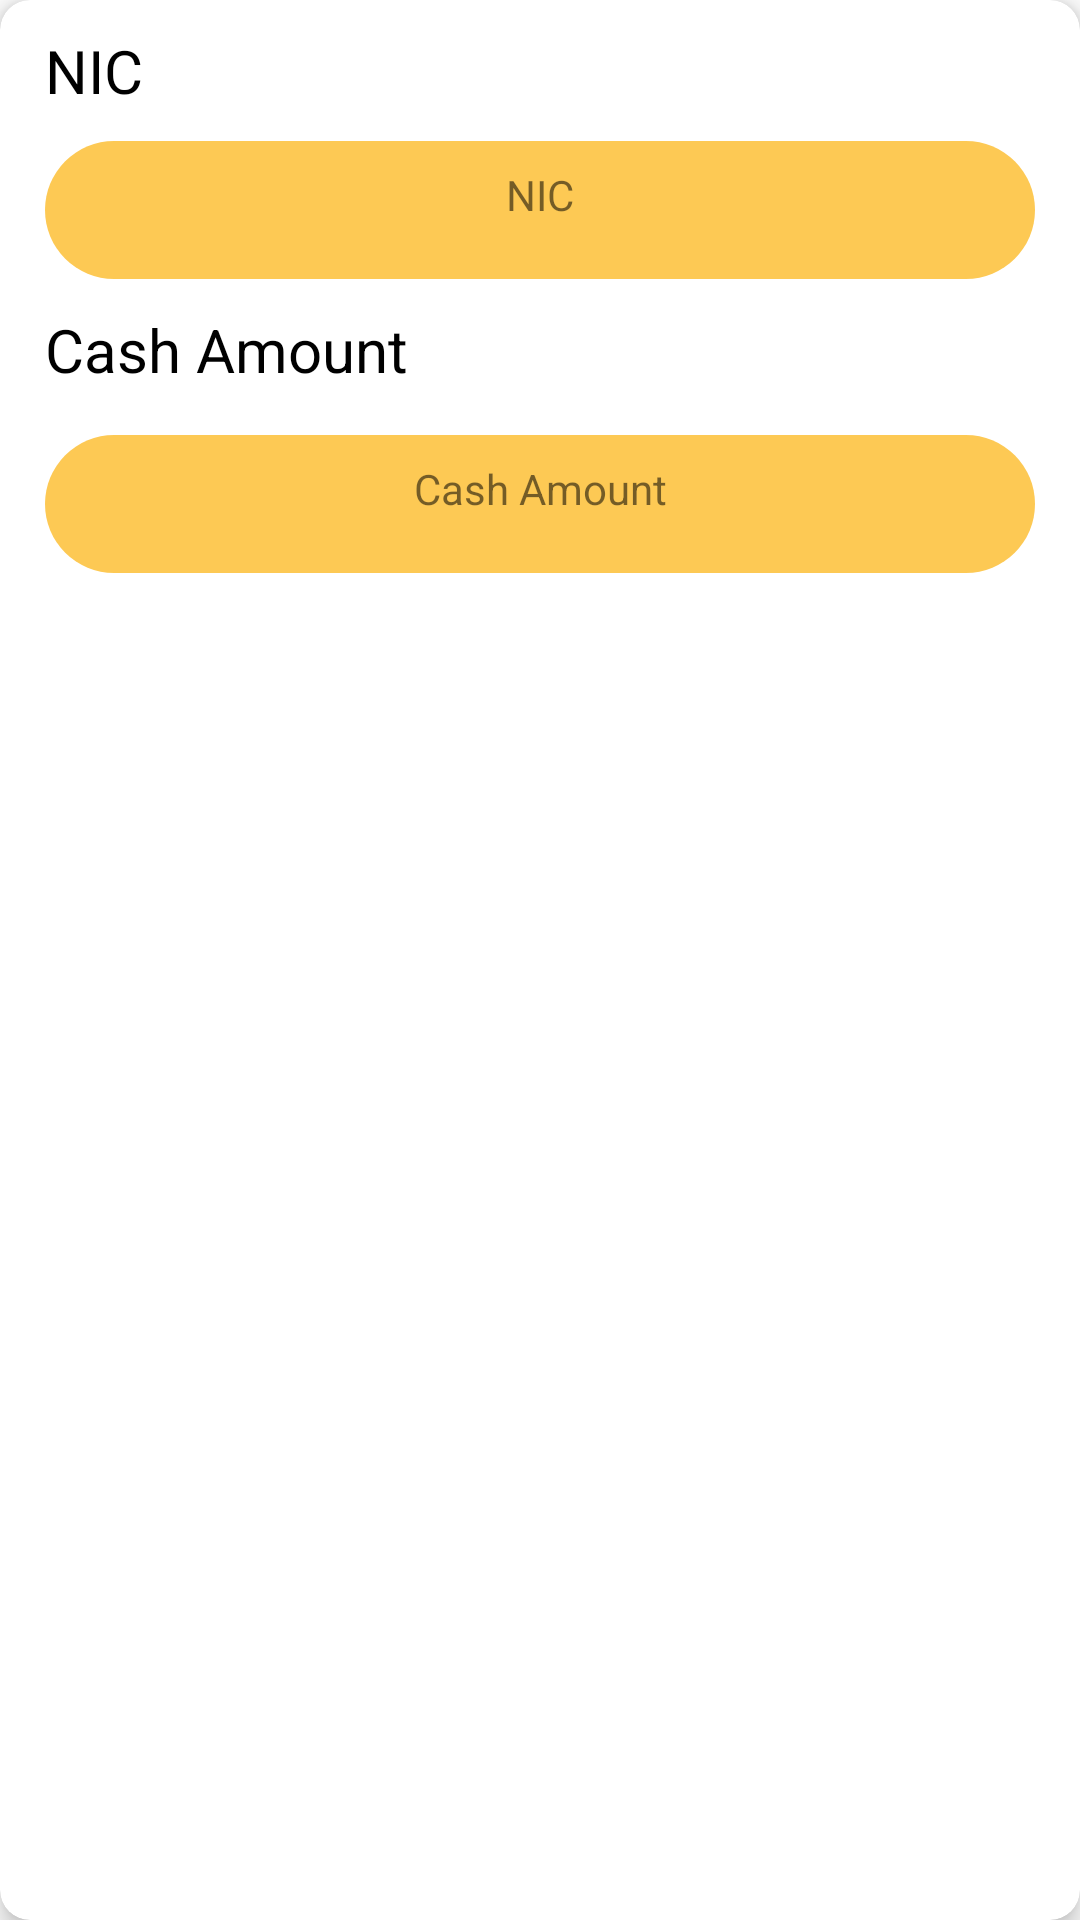

Produce the Android XML layout that renders to this screen, including the resource entries it uses.
<!-- AndroidManifest.xml: application theme Theme.PawningSystem -->
<!-- res/layout/single_cash_return.xml -->
<?xml version="1.0" encoding="utf-8"?>
<androidx.cardview.widget.CardView xmlns:android="http://schemas.android.com/apk/res/android"

    xmlns:app="http://schemas.android.com/apk/res-auto"
    xmlns:tools="http://schemas.android.com/tools"
    android:id="@+id/cardView1"
    android:layout_width="362dp"
    android:layout_height="240dp"
    android:layout_margin="16dp"
    android:background="@drawable/big_rectangle"
    app:cardCornerRadius="10dp"
    app:cardElevation="5dp">

    <LinearLayout
        android:layout_width="match_parent"
        android:layout_height="match_parent"
        android:orientation="vertical">

        <TextView
            android:id="@+id/nicText"
            android:layout_width="330dp"
            android:layout_height="wrap_content"
            android:layout_marginStart="15dp"
            android:layout_marginTop="10dp"
            android:text="NIC"
            android:textColor="#000000"
            android:textSize="20dp"
            />

        <TextView
            android:id="@+id/nic"
            android:layout_width="330dp"
            android:layout_height="46dp"
            android:layout_marginStart="15dp"
            android:layout_marginTop="10dp"
            android:background="@drawable/edit_text"
            android:color="@color/NavyBlueTheme"
            android:gravity="center"
            android:text="NIC" />

        <TextView
            android:id="@+id/cashText"
            android:layout_width="match_parent"
            android:layout_height="wrap_content"
            android:layout_marginStart="15dp"
            android:layout_marginTop="10dp"
            android:text="@string/cashAmount"
            android:textColor="#000000"
            android:textSize="20dp" />

        <TextView
            android:id="@+id/cash"
            android:layout_width="330dp"
            android:layout_height="46dp"
            android:layout_marginStart="15dp"
            android:layout_marginTop="15dp"
            android:background="@drawable/edit_text"
            android:color="@color/NavyBlueTheme"
            android:gravity="center"
            android:text="@string/cashAmount" />

    </LinearLayout>


</androidx.cardview.widget.CardView>
<!-- resources referenced by this layout -->
<resources>
  <color name="NavyBlueTheme">#2D2F5C</color>
  <!-- drawable big_rectangle (drawable) -->
  <?xml version="1.0" encoding="utf-8"?>
  <shape xmlns:android="http://schemas.android.com/apk/res/android"
      android:shape="rectangle">
  <solid android:color="@color/white"/>
      <corners android:radius="30dp"/>
      <stroke android:color="@color/GoldTheme"
          android:width="2dp"></stroke>
  
  </shape>
  <!-- drawable edit_text (drawable) -->
  <?xml version="1.0" encoding="utf-8"?>
  <shape xmlns:android="http://schemas.android.com/apk/res/android"
      android:shape="rectangle">
  
      <solid android:color="#FDC954"/>
  
  
      <corners android:radius="30dp"/>
      <padding android:bottom="10dp"/>
  
  </shape>
  <string name="cashAmount">Cash Amount</string>
  <style name="Theme.PawningSystem" parent="Theme.MaterialComponents.DayNight.DarkActionBar">
          
          <item name="colorPrimary">@color/purple_500</item>
          <item name="colorPrimaryVariant">@color/purple_700</item>
          <item name="colorOnPrimary">@color/white</item>
          
          <item name="colorSecondary">@color/teal_200</item>
          <item name="colorSecondaryVariant">@color/teal_700</item>
          <item name="colorOnSecondary">@color/black</item>
          
          <item name="android:statusBarColor">?attr/colorPrimaryVariant</item>
          
      </style>
  <color name="white">#FFFFFFFF</color>
  <color name="GoldTheme">#DEA113</color>
  <color name="purple_500">#FF6200EE</color>
  <color name="purple_700">#FF3700B3</color>
  <color name="teal_200">#FF03DAC5</color>
  <color name="teal_700">#FF018786</color>
  <color name="black">#FF000000</color>
</resources>
